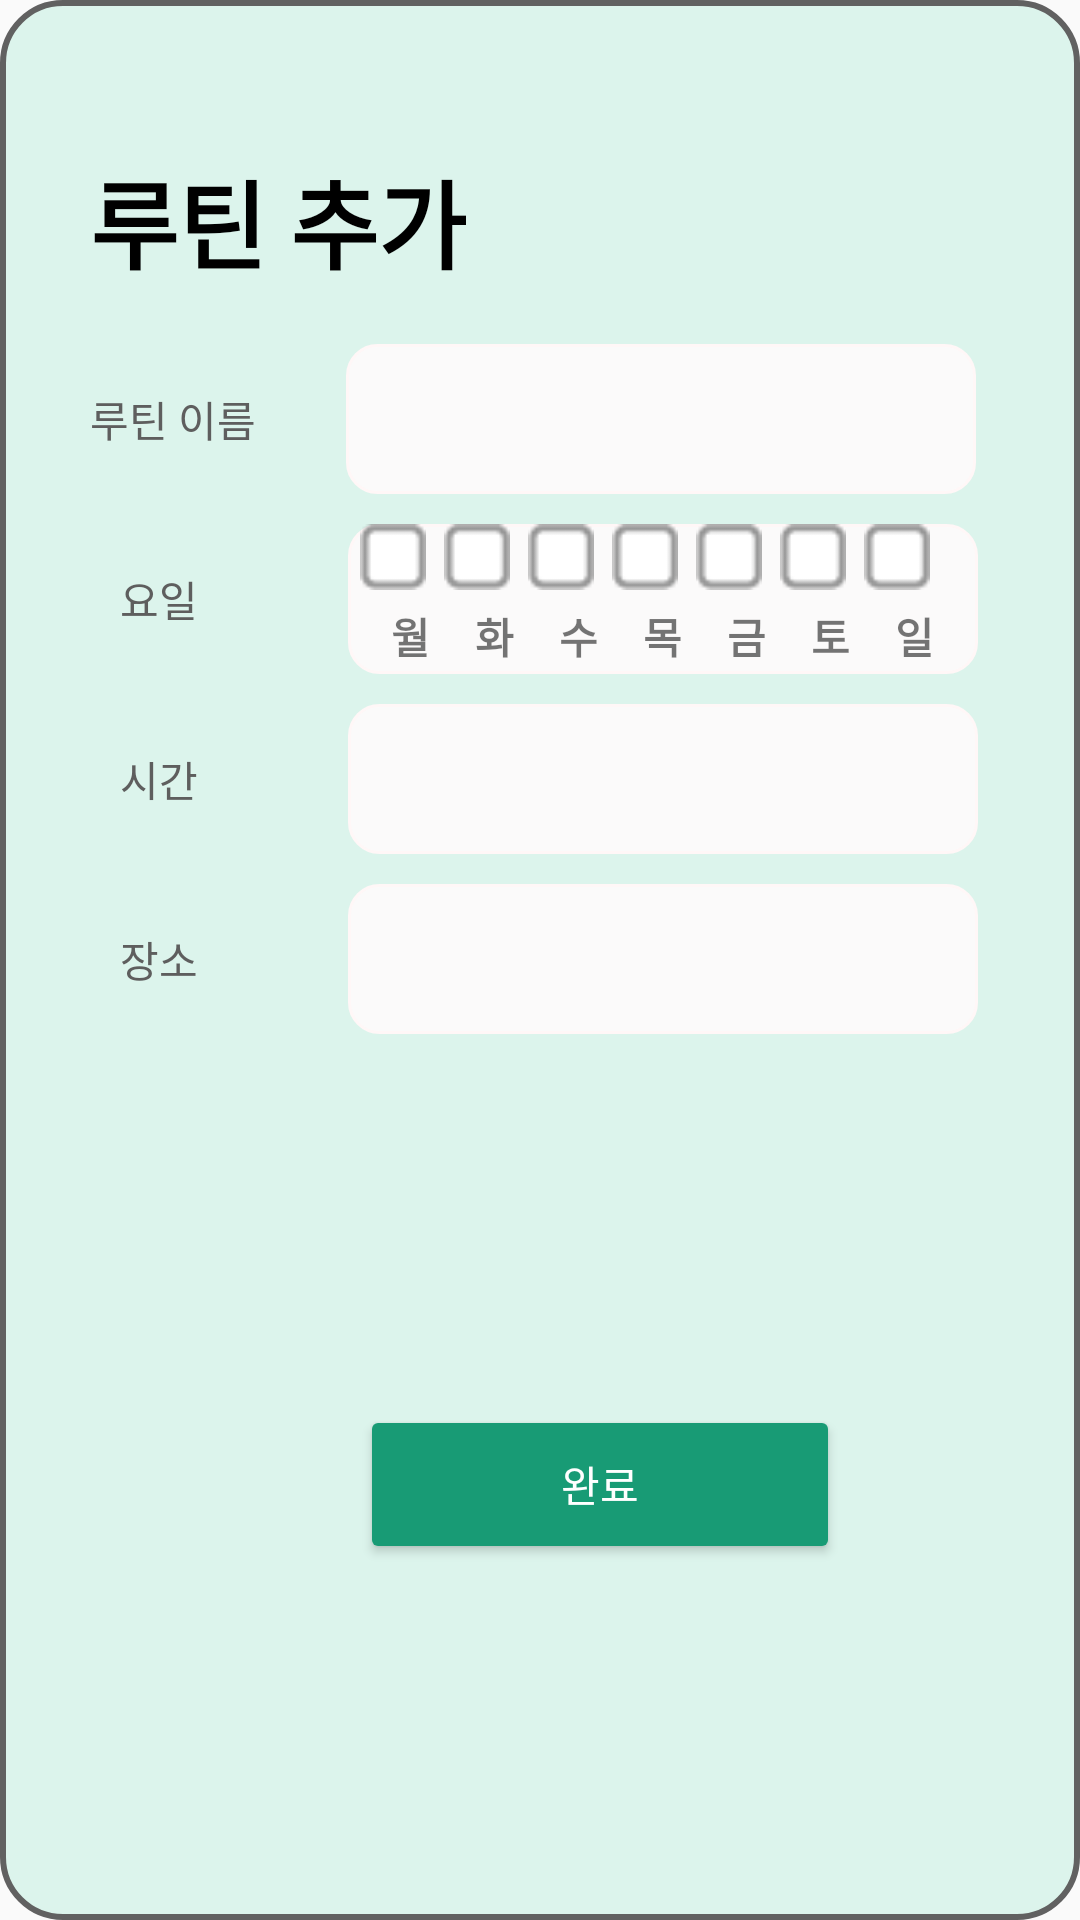

Layout XML and referenced resources for this Android screen:
<!-- AndroidManifest.xml: application theme Theme.ToDoPlus -->
<!-- res/layout/routine_add_dialog.xml -->
<?xml version="1.0" encoding="utf-8"?>
<LinearLayout xmlns:android="http://schemas.android.com/apk/res/android"
    android:layout_width="380dp"
    android:layout_height="410dp"
    android:layout_gravity="center"
    android:background="@drawable/dialog_round_green"
    android:orientation="vertical"
    android:visibility="visible">

    <LinearLayout
        android:layout_width="match_parent"
        android:layout_height="wrap_content"
        android:orientation="horizontal">

        <TextView
            android:id="@+id/textView2"
            android:layout_width="wrap_content"
            android:layout_height="wrap_content"
            android:layout_marginLeft="30dp"
            android:layout_marginTop="50dp"
            android:layout_marginBottom="13dp"
            android:text="루틴 추가"
            android:textColor="@color/black"
            android:textSize="32sp"
            android:textStyle="bold" />

        <ImageView
            android:id="@+id/rtn_cancel"
            android:layout_width="40dp"
            android:layout_height="40dp"
            android:layout_marginLeft="150dp"
            android:layout_marginTop="32dp"
            android:background="@drawable/remove" />

    </LinearLayout>

    <LinearLayout
        android:layout_width="match_parent"
        android:layout_height="60dp"
        android:orientation="horizontal">

        <TextView
            android:id="@+id/todoName"
            android:layout_width="wrap_content"
            android:layout_height="wrap_content"
            android:layout_gravity="center"
            android:layout_marginLeft="30dp"
            android:layout_marginTop="0dp"
            android:text="루틴 이름"
            android:textColor="#5E5E5E" />

        <EditText
            android:id="@+id/rtn_title"
            android:layout_width="210dp"
            android:layout_height="50dp"
            android:layout_gravity="center"
            android:layout_marginLeft="30dp"
            android:background="@drawable/edittext_blank" />

    </LinearLayout>

    <LinearLayout
        android:layout_width="match_parent"
        android:layout_height="60dp"
        android:orientation="horizontal">

        <TextView
            android:id="@+id/day"
            android:layout_width="wrap_content"
            android:layout_height="wrap_content"
            android:layout_gravity="center"
            android:layout_marginLeft="40dp"
            android:layout_marginTop="0dp"
            android:text="요일"
            android:textColor="#5E5E5E" />

        <LinearLayout
            android:layout_width="210dp"
            android:layout_height="50dp"
            android:orientation="vertical"
            android:layout_marginLeft="50dp"
            android:layout_gravity="center"
            android:background="@drawable/edittext_blank">

            <LinearLayout
                android:layout_width="match_parent"
                android:layout_height="match_parent"
                android:layout_weight="1">

                <CheckBox
                    android:id="@+id/checkM"
                    android:layout_width="22dp"
                    android:layout_height="22dp"
                    android:layout_marginLeft="4dp"
                    android:layout_marginRight="6dp"
                    android:button="@null"
                    android:background="@drawable/custom_date_checkbox"/>
                <CheckBox
                    android:id="@+id/checkTu"
                    android:layout_width="22dp"
                    android:layout_height="22dp"
                    android:layout_marginRight="6dp"
                    android:button="@null"
                    android:background="@drawable/custom_date_checkbox"/>
                <CheckBox
                    android:id="@+id/checkW"
                    android:layout_width="22dp"
                    android:layout_height="22dp"
                    android:layout_marginRight="6dp"
                    android:button="@null"
                    android:background="@drawable/custom_date_checkbox"/>
                <CheckBox
                    android:id="@+id/checkTh"
                    android:layout_width="22dp"
                    android:layout_height="22dp"
                    android:layout_marginRight="6dp"
                    android:button="@null"
                    android:background="@drawable/custom_date_checkbox"/>
                <CheckBox
                    android:id="@+id/checkF"
                    android:layout_width="22dp"
                    android:layout_height="22dp"
                    android:layout_marginRight="6dp"
                    android:button="@null"
                    android:background="@drawable/custom_date_checkbox"/>
                <CheckBox
                    android:id="@+id/checkSa"
                    android:layout_width="22dp"
                    android:layout_height="22dp"
                    android:layout_marginRight="6dp"
                    android:button="@null"
                    android:background="@drawable/custom_date_checkbox"/>
                <CheckBox
                    android:id="@+id/checkSu"
                    android:layout_width="22dp"
                    android:layout_height="22dp"
                    android:layout_marginRight="64dp"
                    android:button="@null"
                    android:background="@drawable/custom_date_checkbox"/>


            </LinearLayout>

            <LinearLayout
                android:layout_width="match_parent"
                android:layout_height="match_parent"
                android:layout_weight="1"
                android:orientation="horizontal"
                android:gravity="center">

                <TextView
                    android:layout_width="wrap_content"
                    android:layout_height="wrap_content"
                    android:layout_marginRight="15dp"
                    android:textStyle="bold"
                    android:text="월"/>
                <TextView
                    android:layout_width="wrap_content"
                    android:layout_height="wrap_content"
                    android:layout_marginRight="15dp"
                    android:textStyle="bold"
                    android:text="화"/>
                <TextView
                    android:layout_width="wrap_content"
                    android:layout_height="wrap_content"
                    android:layout_marginRight="15dp"
                    android:textStyle="bold"
                    android:text="수"/>
                <TextView
                    android:layout_width="wrap_content"
                    android:layout_height="wrap_content"
                    android:layout_marginRight="15dp"
                    android:textStyle="bold"
                    android:text="목"/>
                <TextView
                    android:layout_width="wrap_content"
                    android:layout_height="wrap_content"
                    android:layout_marginRight="15dp"
                    android:textStyle="bold"
                    android:text="금"/>
                <TextView
                    android:layout_width="wrap_content"
                    android:layout_height="wrap_content"
                    android:layout_marginRight="15dp"
                    android:textStyle="bold"
                    android:text="토"/>
                <TextView
                    android:layout_width="wrap_content"
                    android:layout_height="wrap_content"
                    android:textStyle="bold"
                    android:text="일"/>

            </LinearLayout>


        </LinearLayout>
    </LinearLayout>

    <LinearLayout
        android:layout_width="match_parent"
        android:layout_height="60dp"
        android:orientation="horizontal">

        <TextView
            android:id="@+id/time"
            android:layout_width="wrap_content"
            android:layout_height="wrap_content"
            android:layout_gravity="center"
            android:layout_marginLeft="40dp"
            android:layout_marginTop="0dp"
            android:text="시간"
            android:textColor="#5E5E5E" />

        <TextView
            android:id="@+id/rtn_time"
            android:layout_width="210dp"
            android:layout_height="50dp"
            android:layout_gravity="center"
            android:layout_marginLeft="50dp"
            android:background="@drawable/edittext_blank" />

    </LinearLayout>

    <LinearLayout
        android:layout_width="match_parent"
        android:layout_height="60dp"
        android:orientation="horizontal">

        <TextView
            android:id="@+id/place"
            android:layout_width="wrap_content"
            android:layout_height="wrap_content"
            android:layout_gravity="center"
            android:layout_marginLeft="40dp"
            android:layout_marginTop="0dp"
            android:text="장소"
            android:textColor="#5E5E5E" />

        <EditText
            android:id="@+id/rtn_place"
            android:layout_width="210dp"
            android:layout_height="50dp"
            android:layout_gravity="center"
            android:layout_marginLeft="50dp"
            android:background="@drawable/edittext_blank" />

    </LinearLayout>

    <LinearLayout
        android:layout_width="match_parent"
        android:layout_height="match_parent"
        android:background="@android:color/transparent">

        <Button
            android:id="@+id/rtn_add_ok"
            android:layout_width="160dp"
            android:layout_height="53dp"
            android:layout_gravity="center"
            android:layout_marginLeft="120dp"
            android:backgroundTint="#189B75"
            android:text="완료"
            android:textColor="#ffffff"/>

    </LinearLayout>
</LinearLayout>
<!-- resources referenced by this layout -->
<resources>
  <!-- drawable custom_date_checkbox (drawable) -->
  <?xml version="1.0" encoding="utf-8"?>
  <selector xmlns:android="http://schemas.android.com/apk/res/android">
  
      
      <item android:state_checked="false"
          android:drawable="@drawable/date_unchecked"/>
  
      
      <item android:state_checked="true"
          android:drawable="@drawable/date_checked"/>
  
  </selector>
  <!-- drawable dialog_round_green (drawable) -->
  <?xml version="1.0" encoding="utf-8"?>
  <layer-list xmlns:android="http://schemas.android.com/apk/res/android"
      android:layout_height="wrap_content"
      android:layout_width="wrap_content">
      <item>
          
          <shape android:shape="rectangle">
              
              <corners android:radius="20dip" />
              
              <solid android:color="#DCF4EC" />
              
              <stroke android:width="2dp" android:color="#616161"/>
          </shape>
      </item>
  </layer-list>
  <!-- drawable edittext_blank (drawable) -->
  <?xml version="1.0" encoding="utf-8"?>
  <layer-list xmlns:android="http://schemas.android.com/apk/res/android"
      android:layout_height="wrap_content"
      android:layout_width="wrap_content">
  
  
      <item>
          <shape android:shape="rectangle">
              <corners android:radius="10dip" />
              
              <solid android:color="#FBFAFA" />
              
              <stroke android:width="1dp" android:color="#FFF7F7"/>
          </shape>
      </item>
  
  </layer-list>
  <style name="Theme.ToDoPlus" parent="Theme.AppCompat.Light">
          
          <item name="colorPrimary">@color/purple_500</item>
          <item name="colorPrimaryVariant">@color/purple_700</item>
          <item name="colorOnPrimary">@color/white</item>
          
          <item name="colorSecondary">@color/teal_200</item>
          <item name="colorSecondaryVariant">@color/teal_700</item>
          <item name="colorOnSecondary">@color/black</item>
          
          <item name="android:statusBarColor" tools:targetApi="l">?attr/colorPrimaryVariant</item>
          
      </style>
  <!-- drawable date_unchecked: png bitmap (drawable, 296 bytes) -->
  <!-- drawable date_checked: png bitmap (drawable, 544 bytes) -->
  <!-- not gathered from this repository: default colours our renderer supplied (Android Studio template values) -->
  <color name="purple_500">#FF6200EE</color>
  <color name="purple_700">#FF3700B3</color>
  <color name="teal_200">#FF03DAC5</color>
  <color name="teal_700">#FF018786</color>
  <color name="black">#FF000000</color>
  <color name="white">#FFFFFFFF</color>
</resources>
